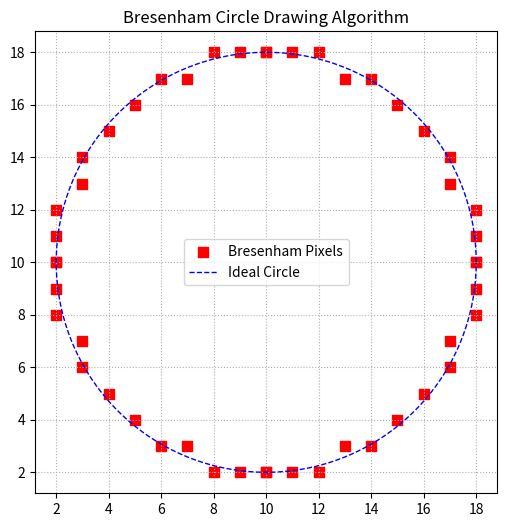

Python code for this plot:
import matplotlib.pyplot as plt

def bresenham_circle(xc, yc, r):
    """Return list of points on a circle centered at (xc, yc) with radius r."""
    x = 0
    y = r
    d = 3 - 2 * r
    points = []

    while y >= x:
        # 8-way symmetry
        points.extend([
            (xc + x, yc + y), (xc - x, yc + y),
            (xc + x, yc - y), (xc - x, yc - y),
            (xc + y, yc + x), (xc - y, yc + x),
            (xc + y, yc - x), (xc - y, yc - x)
        ])
        if d < 0:
            d = d + 4*x + 6
        else:
            d = d + 4*(x - y) + 10
            y -= 1
        x += 1
    return points

def plot_circle(points, xc, yc, r):
    xs, ys = zip(*points)
    plt.figure(figsize=(6,6))
    plt.scatter(xs, ys, c='red', s=50, marker='s', label="Bresenham Pixels")

    # For comparison: ideal circle
    theta = [t for t in range(361)]
    x_ideal = [xc + r * plt.np.cos(t*3.14/180) for t in theta]
    y_ideal = [yc + r * plt.np.sin(t*3.14/180) for t in theta]
    plt.plot(x_ideal, y_ideal, 'b--', linewidth=1, label="Ideal Circle")

    plt.gca().set_aspect('equal', adjustable='box')
    plt.title("Bresenham Circle Drawing Algorithm")
    plt.grid(True, linestyle=":")
    plt.legend()
    plt.show()

if __name__ == "__main__":
    xc, yc = 10, 10   # center
    r = 8             # radius
    points = bresenham_circle(xc, yc, r)
    print("Generated points:", points)
    plot_circle(points, xc, yc, r)
